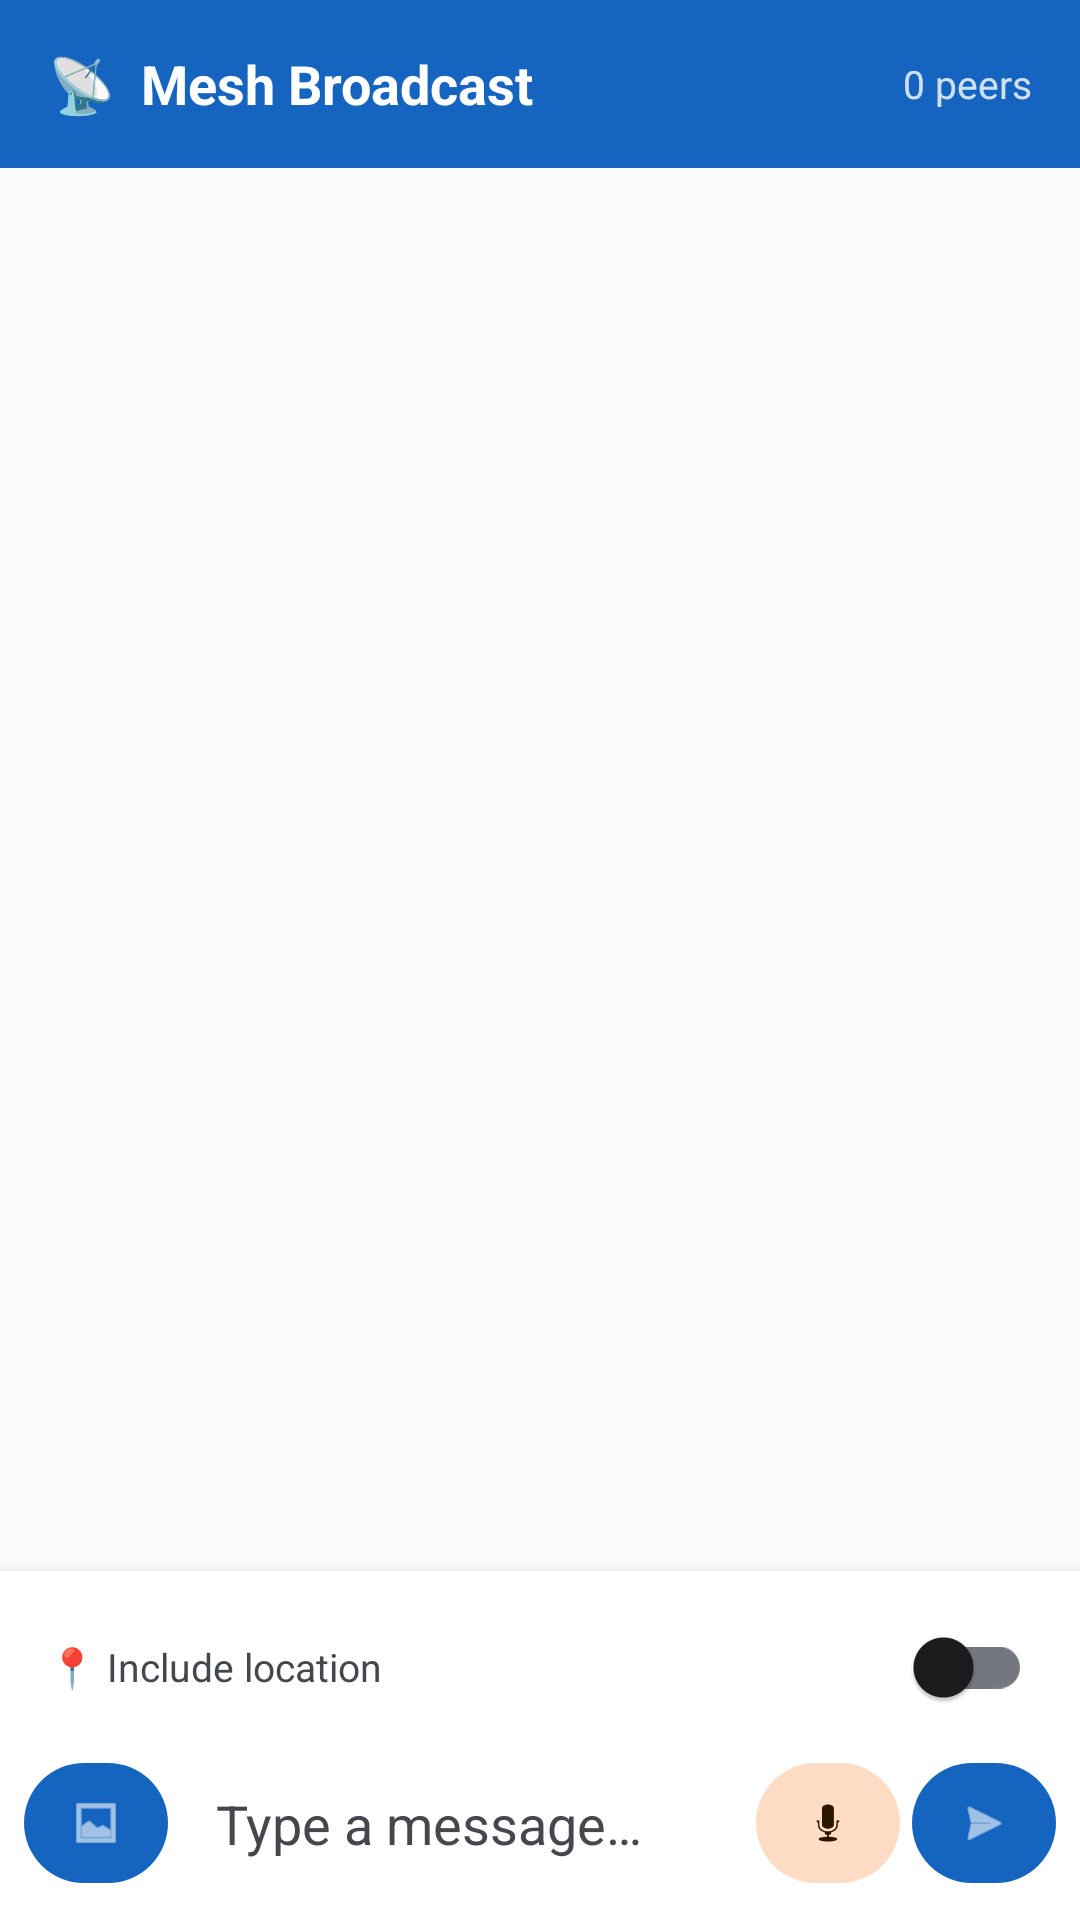

Write the Android layout XML for this screen, with the resource values it uses.
<!-- AndroidManifest.xml: application theme Theme.MeshComm -->
<!-- res/layout/fragment_broadcast.xml -->
<?xml version="1.0" encoding="utf-8"?>
<LinearLayout
    xmlns:android="http://schemas.android.com/apk/res/android"
    xmlns:app="http://schemas.android.com/apk/res-auto"
    android:layout_width="match_parent"
    android:layout_height="match_parent"
    android:orientation="vertical"
    android:background="@color/md_theme_background">

    
    <LinearLayout
        android:layout_width="match_parent"
        android:layout_height="56dp"
        android:background="?attr/colorPrimary"
        android:gravity="center_vertical"
        android:paddingStart="16dp"
        android:paddingEnd="16dp">

        <TextView
            android:layout_width="0dp"
            android:layout_height="wrap_content"
            android:layout_weight="1"
            android:text="📡  Mesh Broadcast"
            android:textColor="?attr/colorOnPrimary"
            android:textSize="18sp"
            android:textStyle="bold"/>

        <TextView
            android:id="@+id/tvPeerCountHeader"
            android:layout_width="wrap_content"
            android:layout_height="wrap_content"
            android:text="0 peers"
            android:textColor="?attr/colorOnPrimary"
            android:alpha="0.8"
            android:textSize="13sp"/>

    </LinearLayout>

    
    <androidx.recyclerview.widget.RecyclerView
        android:id="@+id/rvMessages"
        android:layout_width="match_parent"
        android:layout_height="0dp"
        android:layout_weight="1"
        android:padding="8dp"
        android:clipToPadding="false"/>

    
    <LinearLayout
        android:id="@+id/layoutRecording"
        android:layout_width="match_parent"
        android:layout_height="wrap_content"
        android:orientation="horizontal"
        android:background="#FFE0E0"
        android:padding="8dp"
        android:gravity="center_vertical"
        android:visibility="gone">

        <ImageView
            android:layout_width="12dp"
            android:layout_height="12dp"
            android:src="@android:drawable/presence_audio_online"
            android:layout_marginEnd="8dp"/>

        <TextView
            android:layout_width="0dp"
            android:layout_height="wrap_content"
            android:layout_weight="1"
            android:text="Recording audio..."
            android:textColor="@color/sos_red"
            android:textSize="12sp"
            android:textStyle="bold"/>

        <TextView
            android:id="@+id/tvRecordDuration"
            android:layout_width="wrap_content"
            android:layout_height="wrap_content"
            android:text="00:00"
            android:textSize="12sp"
            android:layout_marginEnd="8dp"/>
    </LinearLayout>

    
    <LinearLayout
        android:layout_width="match_parent"
        android:layout_height="wrap_content"
        android:background="?attr/colorSurface"
        android:orientation="vertical"
        android:padding="8dp"
        android:elevation="8dp">

        
        <LinearLayout
            android:layout_width="match_parent"
            android:layout_height="wrap_content"
            android:orientation="horizontal"
            android:gravity="center_vertical"
            android:paddingStart="8dp"
            android:paddingEnd="8dp"
            android:paddingBottom="4dp">

            <TextView
                android:layout_width="0dp"
                android:layout_height="wrap_content"
                android:layout_weight="1"
                android:text="📍 Include location"
                android:textSize="13sp"
                android:textColor="?attr/colorOnSurfaceVariant"/>

            <androidx.appcompat.widget.SwitchCompat
                android:id="@+id/switchLocation"
                android:layout_width="wrap_content"
                android:layout_height="wrap_content"/>

        </LinearLayout>

        
        <LinearLayout
            android:layout_width="match_parent"
            android:layout_height="wrap_content"
            android:orientation="horizontal"
            android:gravity="center_vertical">

            <com.google.android.material.button.MaterialButton
                android:id="@+id/btnImage"
                android:layout_width="48dp"
                android:layout_height="48dp"
                android:padding="0dp"
                app:icon="@android:drawable/ic_menu_gallery"
                app:iconGravity="textStart"
                app:iconPadding="0dp"
                style="@style/Widget.Material3.Button.Icon"
                app:cornerRadius="24dp"/>

            <com.google.android.material.textfield.TextInputEditText
                android:id="@+id/etMessage"
                android:layout_width="0dp"
                android:layout_height="wrap_content"
                android:layout_weight="1"
                android:hint="@string/type_message"
                android:padding="12dp"
                android:background="@drawable/bg_input_rounded"
                android:maxLines="3"
                android:inputType="textMultiLine"
                android:layout_marginStart="4dp"/>

            <com.google.android.material.button.MaterialButton
                android:id="@+id/btnMic"
                android:layout_width="48dp"
                android:layout_height="48dp"
                android:layout_marginStart="4dp"
                app:icon="@android:drawable/ic_btn_speak_now"
                app:iconGravity="textStart"
                app:iconPadding="0dp"
                style="@style/Widget.Material3.Button.TonalButton"
                app:cornerRadius="24dp"/>

            <com.google.android.material.button.MaterialButton
                android:id="@+id/btnSend"
                android:layout_width="48dp"
                android:layout_height="48dp"
                android:layout_marginStart="4dp"
                app:icon="@android:drawable/ic_menu_send"
                app:iconGravity="textStart"
                app:iconPadding="0dp"
                app:cornerRadius="24dp"/>

        </LinearLayout>

    </LinearLayout>

</LinearLayout>
<!-- resources referenced by this layout -->
<resources>
  <color name="md_theme_background">@color/md_theme_light_background</color>
  <color name="sos_red">#D32F2F</color>
  <string name="type_message">Type a message…</string>
  <color name="md_theme_light_background">#FAFAFA</color>
  <color name="md_theme_primary">@color/md_theme_light_primary</color>
  <color name="md_theme_onPrimary">@color/md_theme_light_onPrimary</color>
  <color name="md_theme_primaryContainer">@color/md_theme_light_primaryContainer</color>
  <color name="md_theme_onPrimaryContainer">@color/md_theme_light_onPrimaryContainer</color>
  <color name="md_theme_secondary">@color/md_theme_light_secondary</color>
  <color name="md_theme_onSecondary">@color/md_theme_light_onSecondary</color>
  <color name="md_theme_secondaryContainer">@color/md_theme_light_secondaryContainer</color>
  <color name="md_theme_onSecondaryContainer">@color/md_theme_light_onSecondaryContainer</color>
  <color name="md_theme_tertiary">@color/md_theme_light_tertiary</color>
  <color name="md_theme_onTertiary">@color/md_theme_light_onTertiary</color>
  <color name="md_theme_error">@color/md_theme_light_error</color>
  <color name="md_theme_onError">@color/md_theme_light_onError</color>
  <color name="md_theme_surface">@color/md_theme_light_surface</color>
  <color name="md_theme_onSurface">@color/md_theme_light_onSurface</color>
  <color name="md_theme_surfaceVariant">@color/md_theme_light_surfaceVariant</color>
  <color name="md_theme_onSurfaceVariant">@color/md_theme_light_onSurfaceVariant</color>
  <color name="md_theme_outline">@color/md_theme_light_outline</color>
  <color name="md_theme_onBackground">@color/md_theme_light_onBackground</color>
  <style name="Widget.MeshComm.BottomNavigationView" parent="Widget.Material3.BottomNavigationView">
          <item name="labelVisibilityMode">labeled</item>
          <item name="elevation">8dp</item>
          <item name="android:layout_height">80dp</item>
          <item name="itemPaddingTop">8dp</item>
          <item name="itemPaddingBottom">8dp</item>
      </style>
  <color name="md_theme_light_primary">#1565C0</color>
  <color name="md_theme_light_onPrimary">#FFFFFF</color>
  <color name="md_theme_light_primaryContainer">#D3E4FF</color>
  <color name="md_theme_light_onPrimaryContainer">#001C38</color>
  <color name="md_theme_light_secondary">#FF6D00</color>
  <color name="md_theme_light_onSecondary">#FFFFFF</color>
  <color name="md_theme_light_secondaryContainer">#FFDCC4</color>
  <color name="md_theme_light_onSecondaryContainer">#2B1700</color>
  <color name="md_theme_light_tertiary">#006874</color>
  <color name="md_theme_light_onTertiary">#FFFFFF</color>
  <color name="md_theme_light_error">#D32F2F</color>
  <color name="md_theme_light_onError">#FFFFFF</color>
  <color name="md_theme_light_surface">#FFFFFF</color>
  <color name="md_theme_light_onSurface">#1A1C1E</color>
  <color name="md_theme_light_surfaceVariant">#E0E2EC</color>
  <color name="md_theme_light_onSurfaceVariant">#44474E</color>
  <color name="md_theme_light_outline">#74777F</color>
  <color name="md_theme_light_onBackground">#1A1C1E</color>
</resources>
